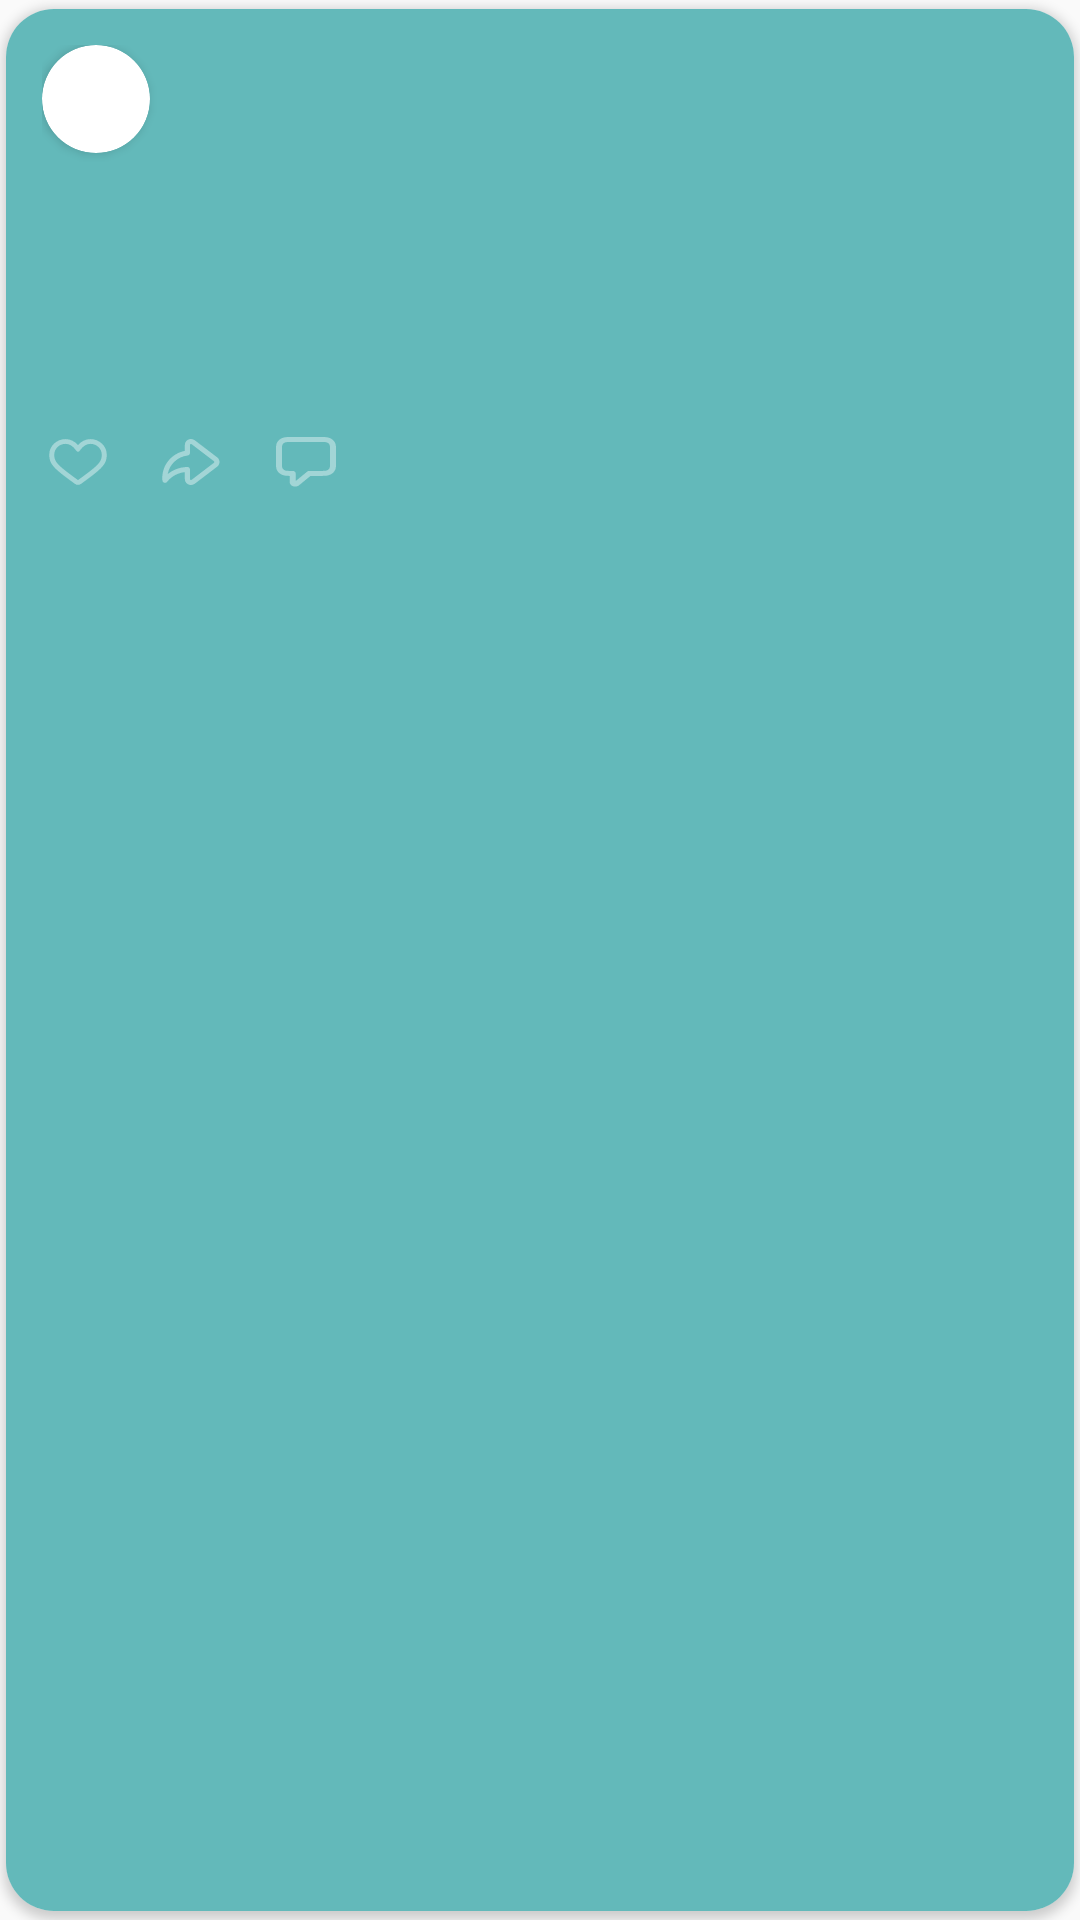

This screen was rendered from an Android layout file. Write that file and the resources it references.
<!-- AndroidManifest.xml: application theme Theme.Androidvkcup -->
<!-- res/layout/card_text.xml -->
<?xml version="1.0" encoding="utf-8"?>
<androidx.cardview.widget.CardView xmlns:android="http://schemas.android.com/apk/res/android"
    xmlns:app="http://schemas.android.com/apk/res-auto"
    xmlns:tools="http://schemas.android.com/tools"
    android:id="@+id/root_cv"
    style="@style/CardViewStyle"
    android:layout_width="match_parent"
    android:layout_height="match_parent"
    app:cardCornerRadius="16dp">

    <androidx.constraintlayout.widget.ConstraintLayout
        android:layout_width="match_parent"
        android:layout_height="match_parent"
        android:background="#63B9BA">

        <LinearLayout
            android:id="@+id/layout_creator"
            android:layout_width="match_parent"
            android:layout_height="wrap_content"
            android:orientation="horizontal"
            android:padding="12dp"
            app:layout_constraintEnd_toEndOf="parent"
            app:layout_constraintStart_toStartOf="parent"
            app:layout_constraintTop_toTopOf="parent">

            <androidx.cardview.widget.CardView
                android:layout_width="36dp"
                android:layout_height="36dp"
                android:layout_marginEnd="8dp"
                app:cardCornerRadius="100dp">

                <ImageView
                    android:id="@+id/iv_creator"
                    android:layout_width="match_parent"
                    android:layout_height="match_parent"
                    tools:src="@tools:sample/avatars" />
            </androidx.cardview.widget.CardView>

            <LinearLayout
                android:layout_width="wrap_content"
                android:layout_height="wrap_content"
                android:orientation="vertical">

                <TextView
                    android:id="@+id/tw_creator"
                    android:layout_width="wrap_content"
                    android:layout_height="wrap_content"
                    android:layout_marginTop="1dp"
                    android:gravity="top"
                    android:lineSpacingExtra="2sp"
                    android:textAppearance="@style/CreatorHeader"
                    android:textColor="#FFFFFF"
                    android:translationY="-1.21sp"
                    tools:text="Street Fighters Crew" />

                <TextView
                    android:id="@+id/tw_time"
                    android:layout_width="wrap_content"
                    android:layout_height="wrap_content"
                    android:alpha="0.8"
                    android:gravity="top"
                    android:lineSpacingExtra="2sp"
                    android:textAppearance="@style/CreatorBody"
                    android:textColor="#FFFFFF"
                    android:translationY="-0.38sp"
                    tools:text="три часа назад" />
            </LinearLayout>
        </LinearLayout>

        <TextView
            android:id="@+id/tw_text"
            android:layout_width="match_parent"
            android:layout_height="wrap_content"
            android:layout_marginHorizontal="20dp"
            android:layout_marginTop="44dp"
            android:layout_marginBottom="16dp"
            android:gravity="top"
            android:lineSpacingExtra="1sp"
            android:textAppearance="@style/TextPost"
            android:translationY="-0.62sp"
            app:layout_constraintBottom_toTopOf="@id/bottom_place"
            app:layout_constraintEnd_toEndOf="parent"
            app:layout_constraintStart_toStartOf="parent"
            app:layout_constraintTop_toBottomOf="@id/layout_creator"
            tools:text="«В жарких районах типа Персидского залива летом температура в некоторых его помещениях может доходить до +70 °C. Постоянная возня с механизмами, руки, пропахшие маслом и мазутом. Не такую картину рисуют себе молодые люди, мечтающие о море.
А представляют они себя с кружкой кофе в одной руке, с биноклем в другой, придерживающими тяжелый штурвал своей могучей капитанской грудью в белоснежной рубашке с погонами или в кителе, с капитанской фуражкой на голове..." />

        <LinearLayout
            android:id="@+id/bottom_place"
            android:layout_width="match_parent"
            android:layout_height="wrap_content"
            android:layout_margin="14dp"
            app:layout_constraintEnd_toEndOf="parent"
            app:layout_constraintStart_toStartOf="parent"
            app:layout_constraintTop_toBottomOf="@id/tw_text">

            <View
                android:layout_width="20dp"
                android:layout_height="16.75dp"
                android:background="@drawable/ic_like"
                android:backgroundTint="#66FFFFFF" />

            <TextView
                android:id="@+id/tw_count_like"
                android:layout_width="wrap_content"
                android:layout_height="wrap_content"
                android:layout_marginStart="6dp"
                android:layout_marginEnd="12dp"
                android:gravity="top"
                android:lineSpacingExtra="2sp"
                android:textAppearance="@style/BottomPanelText"
                android:translationY="-0.8sp"
                tools:text="8" />

            <View
                android:layout_width="20dp"
                android:layout_height="16.75dp"
                android:backgroundTintMode="src_atop"
                android:background="@drawable/ic_repost"
                android:backgroundTint="#66FFFFFF" />

            <TextView
                android:layout_width="wrap_content"
                android:layout_height="wrap_content"
                android:layout_marginStart="6dp"
                android:layout_marginEnd="12dp"
                android:gravity="top"
                android:lineSpacingExtra="2sp"
                android:textAppearance="@style/BottomPanelText"
                android:translationY="-0.8sp" />

            <View
                android:layout_width="20dp"
                android:layout_height="16.75dp"
                android:backgroundTintMode="src_atop"
                android:background="@drawable/ic_comment"
                android:backgroundTint="#66FFFFFF" />

            <TextView
                android:id="@+id/tw_count_comment"
                android:layout_width="wrap_content"
                android:layout_height="wrap_content"
                android:layout_marginStart="6dp"
                android:layout_marginEnd="12dp"
                android:gravity="top"
                android:lineSpacingExtra="2sp"
                android:textAppearance="@style/BottomPanelText"
                android:translationY="-0.8sp"
                tools:text="24" />
        </LinearLayout>
    </androidx.constraintlayout.widget.ConstraintLayout>
</androidx.cardview.widget.CardView>
<!-- resources referenced by this layout -->
<resources>
  <!-- drawable ic_like (drawable) -->
  <vector xmlns:android="http://schemas.android.com/apk/res/android"
      android:width="24dp"
      android:height="21dp"
      android:viewportWidth="24"
      android:viewportHeight="21">
    <path
        android:pathData="M7.0263,0.88C3.4219,0.88 0.5,3.8019 0.5,7.4063C0.5,11.0191 1.945,12.8274 7.9932,17.5316L10.7721,19.6929C11.4943,20.2547 12.5057,20.2547 13.2279,19.6929L16.0068,17.5316C22.055,12.8274 23.5,11.0191 23.5,7.4063C23.5,3.8019 20.5781,0.88 16.9737,0.88C15.1022,0.88 13.4359,1.7304 12,3.3665C10.5641,1.7304 8.8978,0.88 7.0263,0.88ZM7.0263,2.88C8.5455,2.88 9.9149,3.7375 11.1775,5.5634L11.3831,5.8607C11.6187,6.2014 12.0859,6.2866 12.4266,6.051C12.501,5.9995 12.5654,5.9351 12.6169,5.8607L12.8225,5.5634C14.0851,3.7375 15.4545,2.88 16.9737,2.88C19.4735,2.88 21.5,4.9065 21.5,7.4063C21.5,10.1866 20.3625,11.61 14.7789,15.9529L12,18.1142L9.2211,15.9529C3.6375,11.61 2.5,10.1866 2.5,7.4063C2.5,4.9065 4.5265,2.88 7.0263,2.88Z"
        android:fillColor="#FF3347"/>
  </vector>
  <style name="BottomPanelText">
          <item name="android:fontFamily">@font/vk_sans_text</item>
      <item name="android:textSize">14sp</item>
      <item name="android:letterSpacing">0</item>
      <item name="android:textColor">#99FFFFFF</item>
  </style>
  <style name="CardViewStyle" parent="android:Widget.TextView">
          <item name="android:foreground">@drawable/selector_bg_card</item>
          <item name="cardCornerRadius">16dp</item>
          <item name="cardElevation">2dp</item>
          <item name="cardPreventCornerOverlap">false</item>
          <item name="cardUseCompatPadding">true</item>
      </style>
  <style name="CreatorBody">
      <item name="android:textSize">13sp</item>
      <item name="android:textColor">#FFFFFF</item>
      <item name="android:shadowColor">#14000000</item>
      <item name="android:shadowDx">0</item>
      <item name="android:shadowDy">2</item>
      <item name="android:fontFamily">@font/vk_sans_text</item>
      <item name="android:shadowRadius">4</item>
  </style>
  <style name="CreatorHeader">
          <item name="android:textSize">15sp</item>
          <item name="android:letterSpacing">-0.01</item>
          <item name="android:textColor">#FFFFFF</item>
          <item name="android:fontFamily">@font/vk_sans_text</item>
      </style>
  <style name="TextPost">
          <item name="android:fontFamily">@font/vk_sans_text</item>
          <item name="android:textSize">16sp</item>
          <item name="android:letterSpacing">-0.01</item>
          <item name="android:textColor">#FFFFFF</item>
      </style>
  <style name="Theme.Androidvkcup" parent="Theme.AppCompat.Light.NoActionBar">
          
          <item name="colorPrimary">@color/colorPrimary</item>
          <item name="colorPrimaryVariant">@color/colorPrimary</item>
          <item name="colorOnPrimary">@color/colorPrimary</item>
          
          <item name="colorSecondary">@color/colorAccent</item>
          <item name="colorSecondaryVariant">@color/colorAccent</item>
          <item name="colorOnSecondary">@android:color/black</item>
          
          <item name="android:statusBarColor" tools:targetApi="l">?attr/colorPrimaryVariant</item>
          
      </style>
  <color name="colorPrimary">#ff6a6a</color>
  <color name="colorAccent">#FF4081</color>
</resources>
